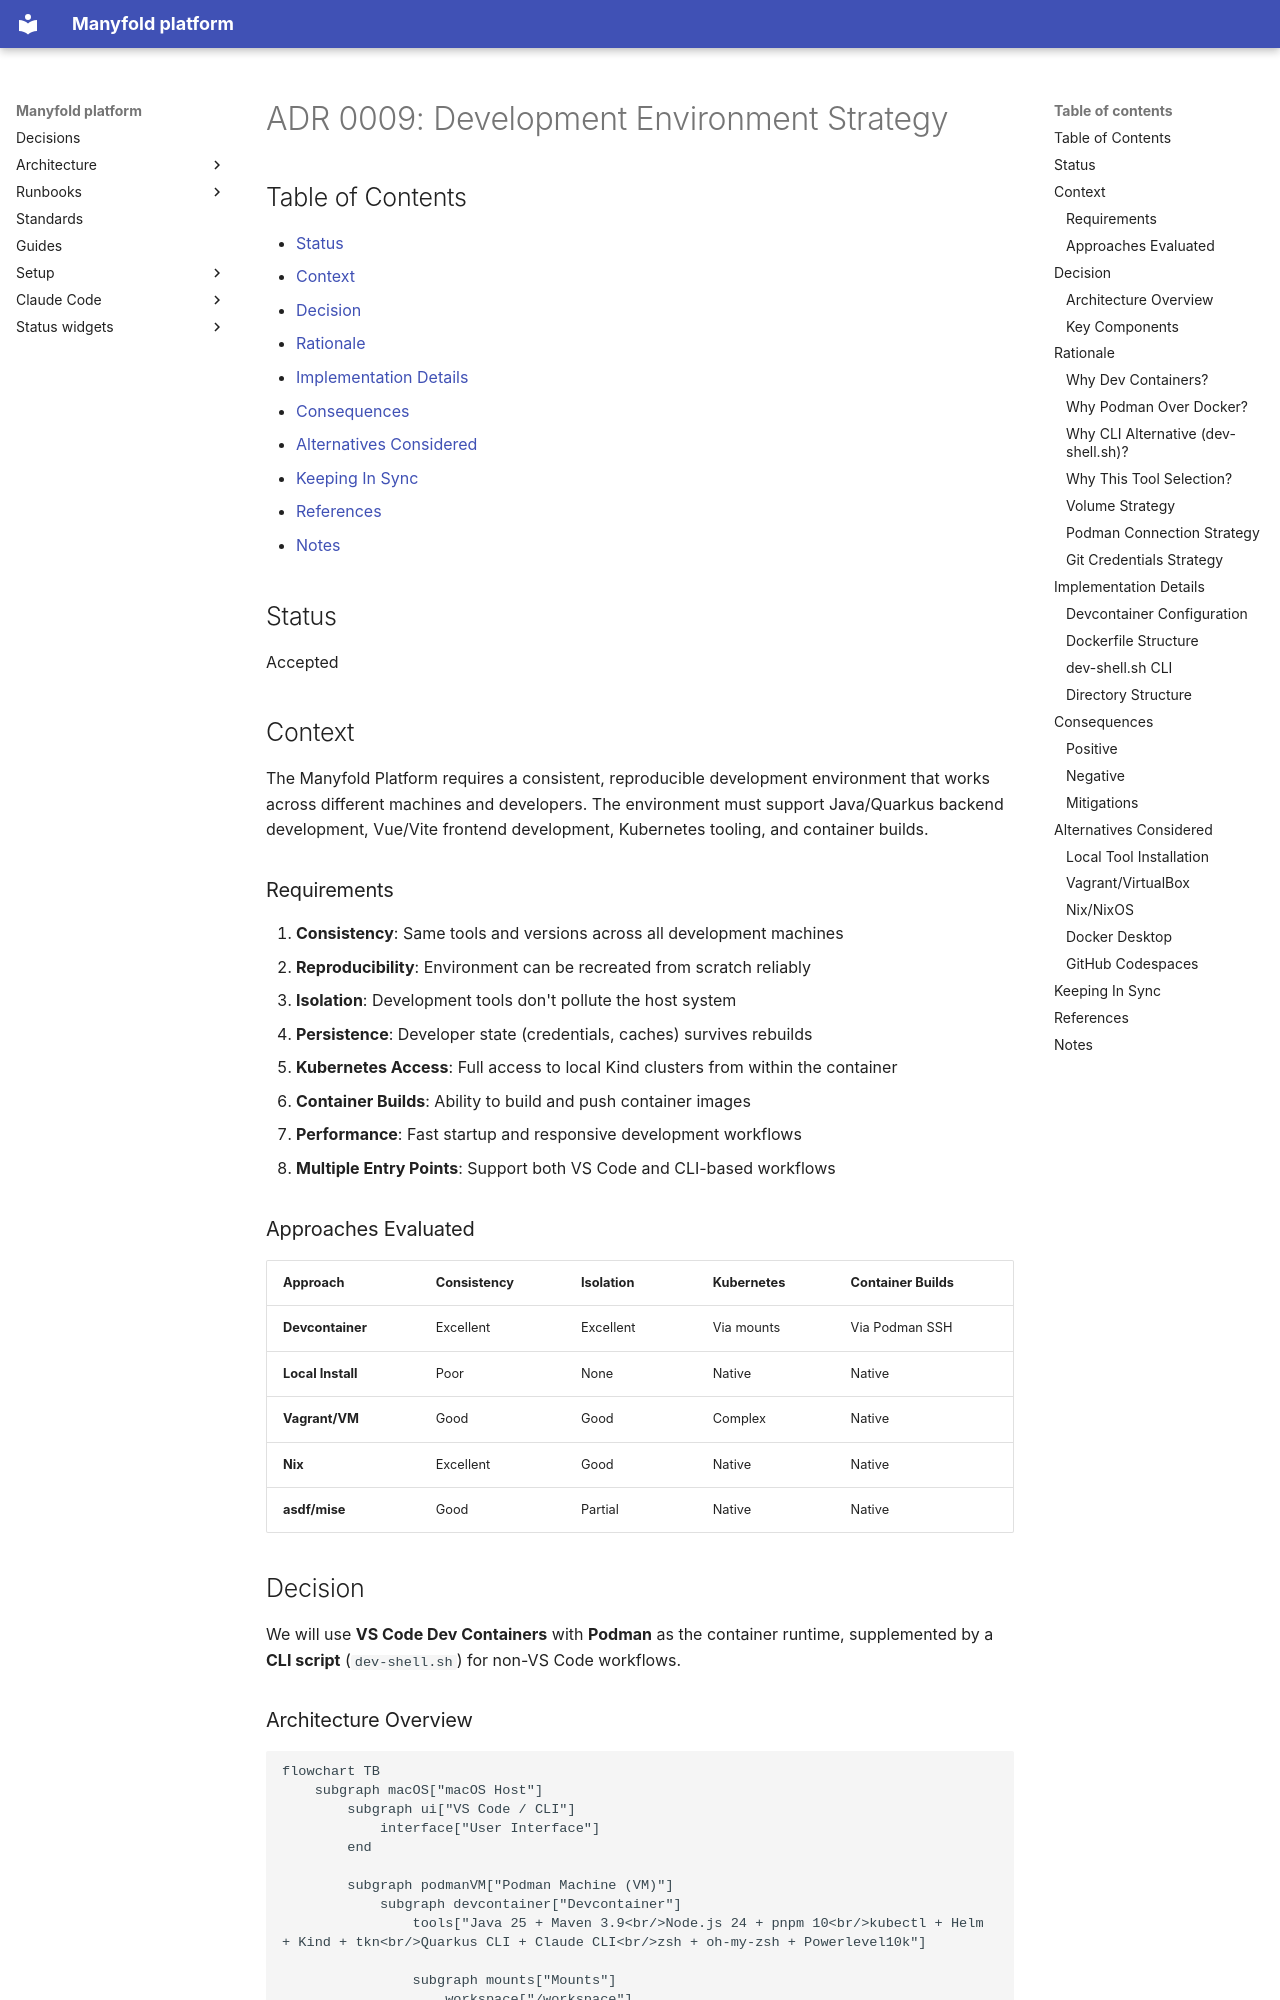

repository: manyfold-dk/manyfold-platform · page: adr/0009-development-environment-strategy/index.html · generator: mkdocs

# ADR 0009: Development Environment Strategy

## Table of Contents

- [Status](#status)
- [Context](#context)
- [Decision](#decision)
- [Rationale](#rationale)
- [Implementation Details](#implementation-details)
- [Consequences](#consequences)
- [Alternatives Considered](#alternatives-considered)
- [Keeping In Sync](#keeping-in-sync)
- [References](#references)
- [Notes](#notes)

## Status

Accepted

## Context

The Manyfold Platform requires a consistent, reproducible development environment that works across different machines and developers. The environment must support Java/Quarkus backend development, Vue/Vite frontend development, Kubernetes tooling, and container builds.

### Requirements

1. **Consistency**: Same tools and versions across all development machines
2. **Reproducibility**: Environment can be recreated from scratch reliably
3. **Isolation**: Development tools don't pollute the host system
4. **Persistence**: Developer state (credentials, caches) survives rebuilds
5. **Kubernetes Access**: Full access to local Kind clusters from within the container
6. **Container Builds**: Ability to build and push container images
7. **Performance**: Fast startup and responsive development workflows
8. **Multiple Entry Points**: Support both VS Code and CLI-based workflows

### Approaches Evaluated

| Approach | Consistency | Isolation | Kubernetes | Container Builds |
|----------|-------------|-----------|------------|------------------|
| **Devcontainer** | Excellent | Excellent | Via mounts | Via Podman SSH |
| **Local Install** | Poor | None | Native | Native |
| **Vagrant/VM** | Good | Good | Complex | Native |
| **Nix** | Excellent | Good | Native | Native |
| **asdf/mise** | Good | Partial | Native | Native |

## Decision

We will use **VS Code Dev Containers** with **Podman** as the container runtime, supplemented by a **CLI script** (`dev-shell.sh`) for non-VS Code workflows.
